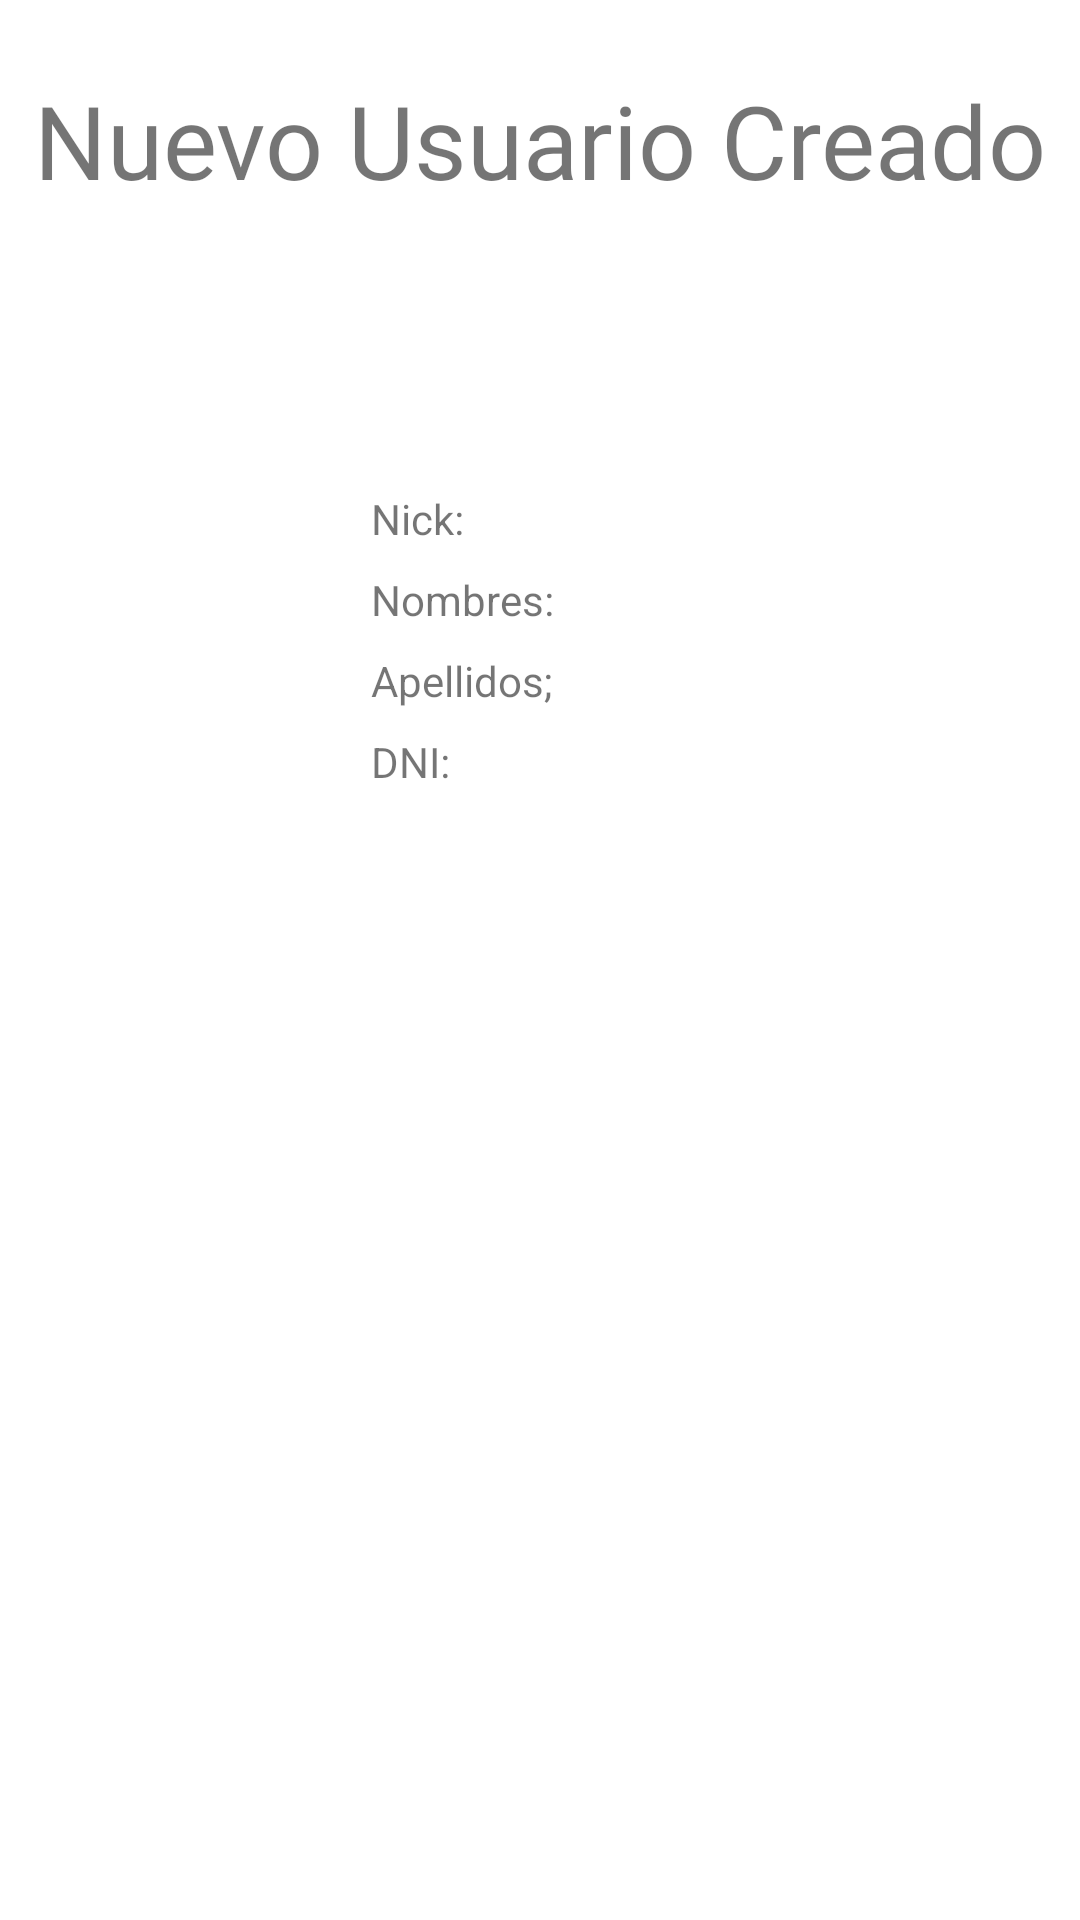

Produce the Android XML layout that renders to this screen, including the resource entries it uses.
<!-- AndroidManifest.xml: application theme Theme.RegistroUsuario -->
<!-- res/layout/activity_user_create.xml -->
<?xml version="1.0" encoding="utf-8"?>
<androidx.constraintlayout.widget.ConstraintLayout xmlns:android="http://schemas.android.com/apk/res/android"
    xmlns:app="http://schemas.android.com/apk/res-auto"
    xmlns:tools="http://schemas.android.com/tools"
    android:layout_width="match_parent"
    android:layout_height="match_parent"
    tools:context=".userCreate">

    <TextView
        android:id="@+id/textView"
        android:layout_width="wrap_content"
        android:layout_height="wrap_content"
        android:layout_marginTop="24dp"
        android:fontFamily="@font/acme"
        android:text="Nuevo Usuario Creado"
        android:textSize="34sp"
        app:layout_constraintEnd_toEndOf="parent"
        app:layout_constraintStart_toStartOf="parent"
        app:layout_constraintTop_toTopOf="parent" />

    <TextView
        android:id="@+id/txtNick"
        android:layout_width="wrap_content"
        android:layout_height="wrap_content"
        app:layout_constraintBottom_toTopOf="@+id/txtName"
        app:layout_constraintEnd_toEndOf="parent"
        app:layout_constraintHorizontal_bias="0.5"
        app:layout_constraintStart_toEndOf="@+id/textView2"
        app:layout_constraintTop_toBottomOf="@+id/textView"
        app:layout_constraintVertical_bias=".20"
        app:layout_constraintVertical_chainStyle="packed" />

    <TextView
        android:id="@+id/txtName"
        android:layout_width="wrap_content"
        android:layout_height="wrap_content"
        android:layout_marginTop="8dp"
        app:layout_constraintBottom_toTopOf="@+id/txtLname"
        app:layout_constraintEnd_toEndOf="@+id/txtNick"
        app:layout_constraintStart_toStartOf="@+id/txtNick"
        app:layout_constraintTop_toBottomOf="@+id/txtNick" />

    <TextView
        android:id="@+id/txtLname"
        android:layout_width="wrap_content"
        android:layout_height="wrap_content"
        android:layout_marginTop="8dp"
        app:layout_constraintBottom_toTopOf="@+id/txtDNI"
        app:layout_constraintEnd_toEndOf="@+id/txtName"
        app:layout_constraintStart_toStartOf="@+id/txtName"
        app:layout_constraintTop_toBottomOf="@+id/txtName" />

    <TextView
        android:id="@+id/textView2"
        android:layout_width="wrap_content"
        android:layout_height="wrap_content"
        android:layout_marginEnd="100dp"
        android:text="Nick:"
        app:layout_constraintBottom_toTopOf="@+id/textView4"
        app:layout_constraintEnd_toStartOf="@+id/txtNick"
        app:layout_constraintHorizontal_bias="0.54"
        app:layout_constraintHorizontal_chainStyle="packed"
        app:layout_constraintStart_toStartOf="parent"
        app:layout_constraintTop_toBottomOf="@+id/textView"
        app:layout_constraintVertical_bias=".20"
        app:layout_constraintVertical_chainStyle="packed" />

    <TextView
        android:id="@+id/textView8"
        android:layout_width="wrap_content"
        android:layout_height="wrap_content"
        android:layout_marginTop="8dp"
        android:text="DNI:"
        app:layout_constraintBottom_toBottomOf="parent"
        app:layout_constraintStart_toStartOf="@+id/textView6"
        app:layout_constraintTop_toBottomOf="@+id/textView6" />

    <TextView
        android:id="@+id/textView6"
        android:layout_width="wrap_content"
        android:layout_height="wrap_content"
        android:layout_marginTop="8dp"
        android:text="Apellidos;"
        app:layout_constraintBottom_toTopOf="@+id/textView8"
        app:layout_constraintStart_toStartOf="@+id/textView4"
        app:layout_constraintTop_toBottomOf="@+id/textView4" />

    <TextView
        android:id="@+id/textView4"
        android:layout_width="wrap_content"
        android:layout_height="wrap_content"
        android:layout_marginTop="8dp"
        android:text="Nombres:"
        app:layout_constraintBottom_toTopOf="@+id/textView6"
        app:layout_constraintStart_toStartOf="@+id/textView2"
        app:layout_constraintTop_toBottomOf="@+id/textView2" />

    <TextView
        android:id="@+id/txtDNI"
        android:layout_width="wrap_content"
        android:layout_height="wrap_content"
        android:layout_marginTop="8dp"
        app:layout_constraintBottom_toBottomOf="parent"
        app:layout_constraintEnd_toEndOf="@+id/txtLname"
        app:layout_constraintStart_toStartOf="@+id/txtLname"
        app:layout_constraintTop_toBottomOf="@+id/txtLname" />
</androidx.constraintlayout.widget.ConstraintLayout>
<!-- resources referenced by this layout -->
<resources>
  <style name="Theme.RegistroUsuario" parent="Theme.MaterialComponents.DayNight.DarkActionBar">
          
          <item name="colorPrimary">#00C0C6</item>
          <item name="colorPrimaryVariant">#006265</item>
          <item name="colorOnPrimary">@color/white</item>
          
          <item name="colorSecondary">@color/teal_200</item>
          <item name="colorSecondaryVariant">@color/teal_700</item>
          <item name="colorOnSecondary">@color/black</item>
          
          <item name="android:statusBarColor" tools:targetApi="l">?attr/colorPrimaryVariant</item>
          
      </style>
  <color name="white">#FFFFFFFF</color>
  <color name="teal_200">#FF03DAC5</color>
  <color name="teal_700">#FF018786</color>
  <color name="black">#FF000000</color>
</resources>
